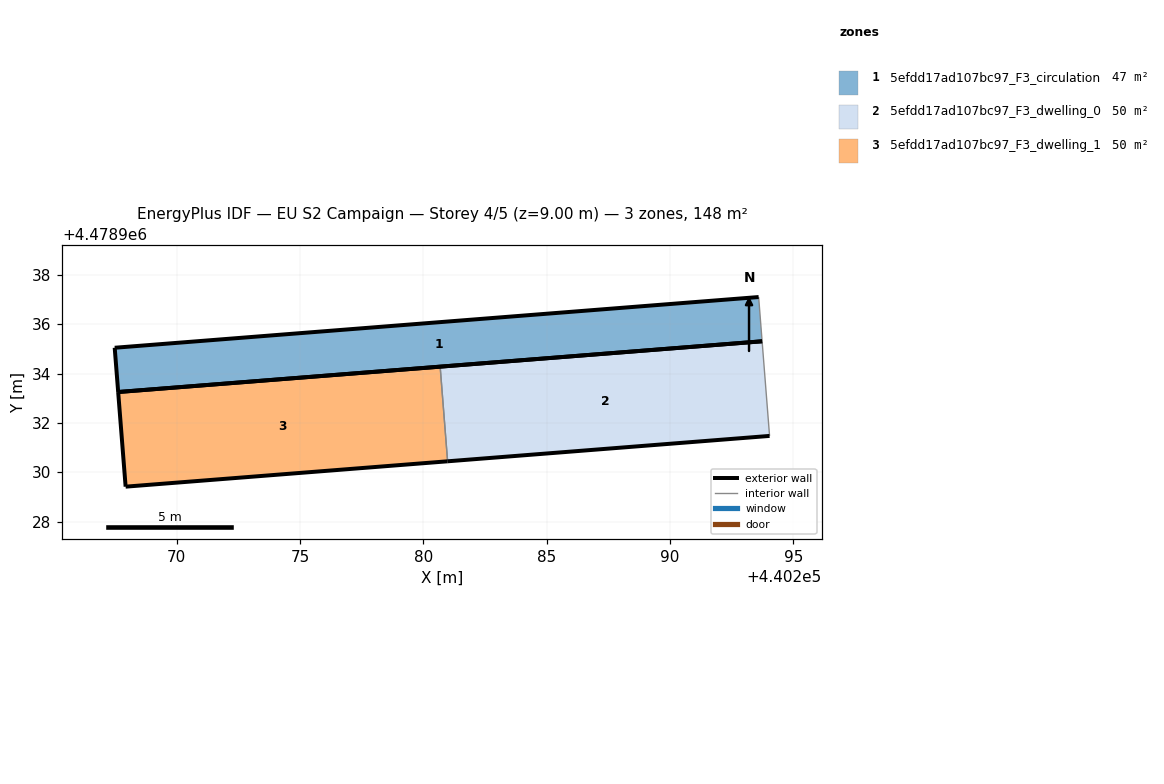
=== STOREY PLAN SPEC (per zone: floor XY polygon, exterior-wall plan segments, windows/doors) ===
zone 1: 5efdd17ad107bc97_F3_circulation  (47.1 m²)
  floor: (440293.73, 4478935.31) (440293.59, 4478937.10) (440267.48, 4478935.04) (440267.62, 4478933.25)
  exterior wall: (440293.73, 4478935.31) – (440267.62, 4478933.25)  [26.2 m]
  exterior wall: (440267.62, 4478933.25) – (440267.48, 4478935.04)  [1.8 m]
  exterior wall: (440267.48, 4478935.04) – (440293.59, 4478937.10)  [26.2 m]
  interior walls: 1
zone 2: 5efdd17ad107bc97_F3_dwelling_0  (50.4 m²)
  floor: (440294.03, 4478931.47) (440293.73, 4478935.31) (440280.68, 4478934.28) (440280.98, 4478930.44)
  exterior wall: (440280.68, 4478934.28) – (440293.73, 4478935.31)  [13.1 m]
  exterior wall: (440294.03, 4478931.47) – (440280.98, 4478930.44)  [13.1 m]
  interior walls: 2
zone 3: 5efdd17ad107bc97_F3_dwelling_1  (50.4 m²)
  floor: (440280.98, 4478930.44) (440280.68, 4478934.28) (440267.62, 4478933.25) (440267.93, 4478929.41)
  exterior wall: (440267.62, 4478933.25) – (440280.68, 4478934.28)  [13.1 m]
  exterior wall: (440280.98, 4478930.44) – (440267.93, 4478929.41)  [13.1 m]
  exterior wall: (440267.93, 4478929.41) – (440267.62, 4478933.25)  [3.8 m]
  interior walls: 1

=== DERIVED (storey summary) ===
Building: EU S2 Campaign
Storey: 4 of 5  (floor level z = 9.00 m)
Storey gross floor area: 147.9 m²
Zones on this storey: 3
  - 5efdd17ad107bc97_F3_circulation: floor 47.1 m²; exterior wall 54.2 m (162.5 m²); WWR 0.0%
  - 5efdd17ad107bc97_F3_dwelling_0: floor 50.4 m²; exterior wall 26.2 m (78.6 m²); WWR 0.0%
  - 5efdd17ad107bc97_F3_dwelling_1: floor 50.4 m²; exterior wall 30.0 m (90.1 m²); WWR 0.0%
Zone adjacency (shared interzone walls):
  - 5efdd17ad107bc97_F3_dwelling_0 ↔ 5efdd17ad107bc97_F3_dwelling_1